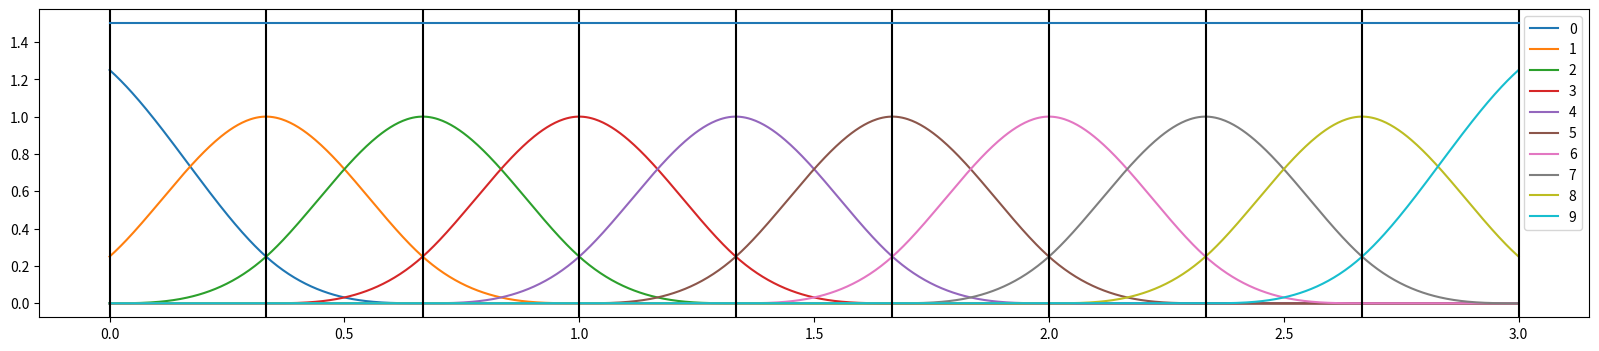
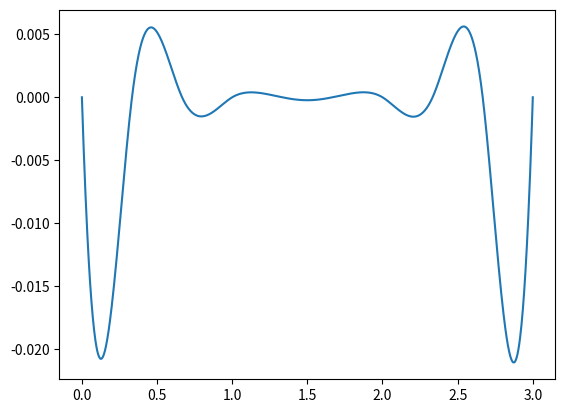
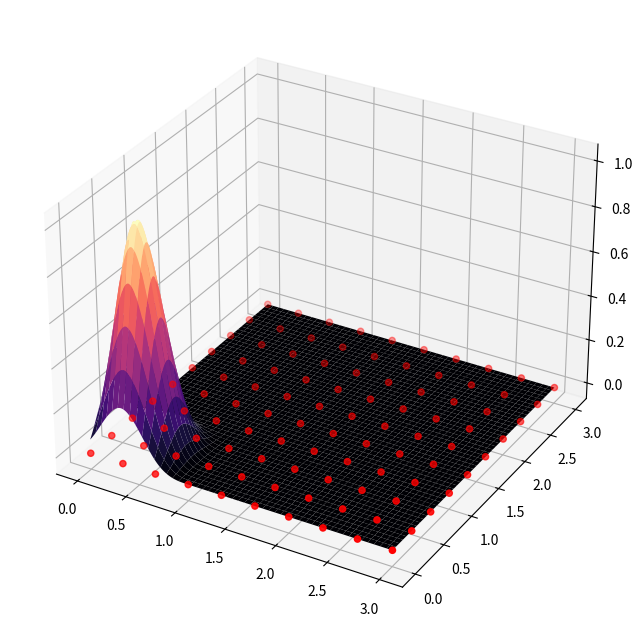
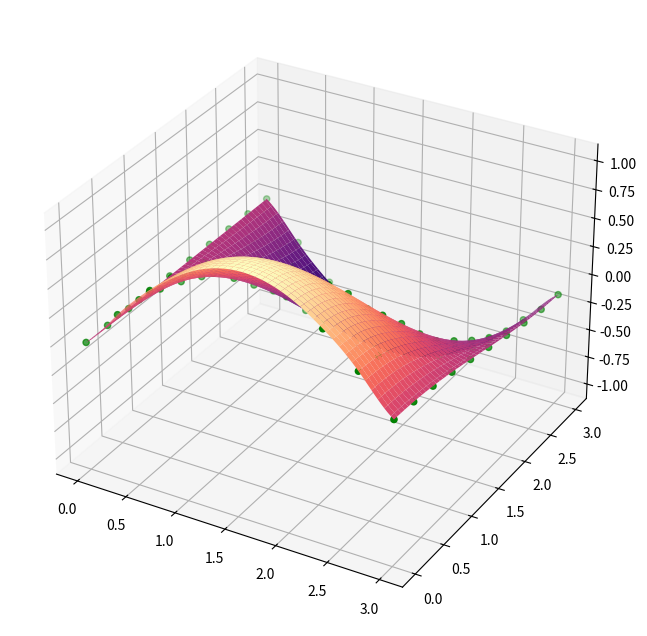
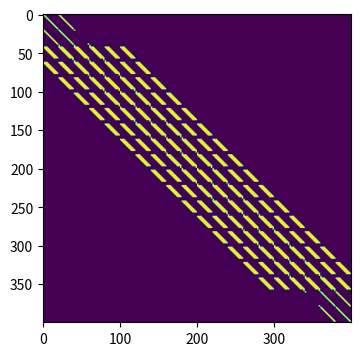
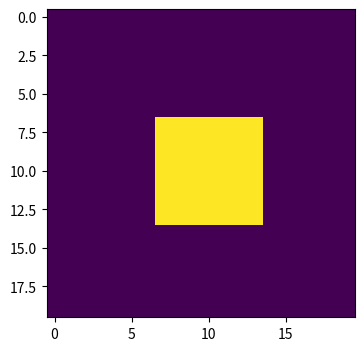
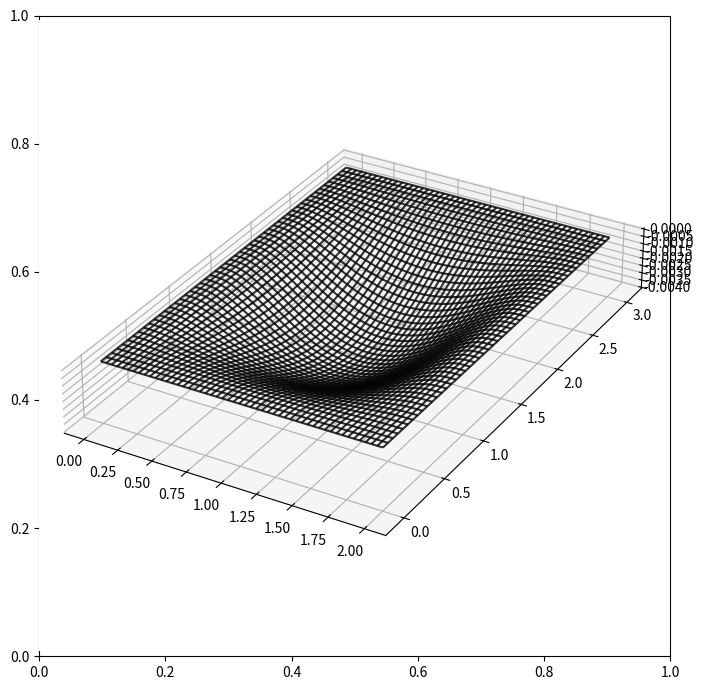

These figures' Python source, in order:
import matplotlib.pyplot as plt
import numpy as np

def pos(x):
    
    y = x.copy()
    y[x > 0] = x[x > 0]
    y[x <=0] = 0
    
    return y

def final_basis_normal(i, x, h, N, x_0):
    
    if (0 <= i <= N-1):
        a =   pos((x-x_0)/h - (i - 2))**3
        b = 4*pos((x-x_0)/h - (i - 1))**3
        c = 6*pos((x-x_0)/h - (i - 0))**3
        d = 4*pos((x-x_0)/h - (i + 1))**3
        e =   pos((x-x_0)/h - (i + 2))**3

        f = 0.25 * (a - b + c - d + e)

        if i == 0:
            f += pos(1 - (x - x_0)/h)**3/4
        
        if i == (N - 1):
            f += pos((x - x_0)/h - (N-2))**3/4
        
        f[x < x0] = 0
        f[x > (x_0 + (N - 1)*h)] = 0
        
    else:
        raise IndexError(f"Invalid index {i}")
        
    return f

x0 = 0
N = 10
X, h = np.linspace(x0, 3, N, retstep=True)
x = np.linspace(x0, 3, 1000)

fig, ax = plt.subplots(figsize=(20, 4))
f = np.zeros_like(x)

for j in range(0, N):
    ax.plot(x, final_basis_normal(j, x, h, N, x0))
    f += final_basis_normal(j, x, h, N, x0)

for xx in X:
    ax.axvline(x=xx, color="black")

ax.plot(x, f)
ax.legend([f"{j}" for j in range(N)])
plt.show()

Y = np.sin(X)

n_points = X.shape[0]
matrix = np.zeros((n_points, n_points))
matrix += np.eye(n_points) + 0.25 * np.eye(n_points, k=1) + 0.25 *np.eye(n_points, k=-1)

matrix[+0, +0] = 1.25
matrix[-1, -1] = 1.25

matrix

c = np.linalg.solve(matrix, Y)

f_bar = np.zeros_like(x)

for j in range(n_points):
    f_bar += c[j] * final_basis_normal(j, x, h, N, x0)

fig, ax = plt.subplots()
ax.plot(x, f_bar-np.sin(x))
plt.show()

IX, IY = np.meshgrid(X, X, indexing="ij")

IZ = np.sin(IX)*np.cos(IY)

xx, yy = np.meshgrid(x, x, indexing="ij")
zz = np.zeros_like(xx)

%matplotlib widget
fig = plt.figure(figsize=(8, 8))
ax = plt.axes(projection='3d')
zz = np.outer(final_basis_normal(1, x, h, N, x0),
              final_basis_normal(1, x, h, N, x0))
ax.plot_surface(xx, yy, zz, cmap='magma')
ax.scatter(IX, IY, IZ*0, color="red")
plt.show()

x0 = 0
N = 10
X, h = np.linspace(x0, 3, N, retstep=True)
x = np.linspace(x0, 3, 100)

IX, IY = np.meshgrid(X, X, indexing="ij")
IZ = np.sin(IX)*np.cos(IY)

n_points = X.shape[0]
b = IZ.flatten()
matrix = np.zeros((n_points**2, n_points**2), dtype=np.float32)

for i in range(n_points**2):
    idx = np.unravel_index(i, (n_points, n_points))
    tmp = np.zeros((n_points, n_points))
    
    tmp[idx] = 1
    
    #Multiply edges by 1.25
    if (idx[0] == 0): 
        tmp[idx] *= 1.25
    if (idx[1] == 0):
        tmp[idx] *= 1.25
    if (idx[0] == n_points-1):
        tmp[idx] *= 1.25
    if (idx[1] == n_points-1):
        tmp[idx] *= 1.25
    
    if idx[0]+1 <= n_points-1:
        tmp[idx[0]+1, idx[1]] = 1/4
    
    if idx[1]+1 <= n_points-1:
        tmp[idx[0], idx[1]+1] = 1/4
    
    if idx[0]-1 >= 0:
        tmp[idx[0]-1, idx[1]] = 1/4
        
    if idx[1]-1 >= 0:
        tmp[idx[0], idx[1]-1] = 1/4
    
    if (idx[0]+1 <= n_points-1) and (idx[1]+1 <= n_points-1):
        tmp[idx[0]+1, idx[1]+1] = 1/16
    
    if (idx[0]+1 <= n_points-1) and (idx[1]-1 >= 0):
        tmp[idx[0]+1, idx[1]-1] = 1/16
    
    if (idx[0]-1 >= 0) and (idx[1]-1 >= 0):
        tmp[idx[0]-1, idx[1]-1] = 1/16
        
    if (idx[0]-1 >= 0) and (idx[1]+1 <= n_points-1):
        tmp[idx[0]-1, idx[1]+1] = 1/16
        
    #Multiply edge line's by 1.25
    if (idx[0] == 0) or (idx[0] == n_points - 1):
        if idx[1] + 1 <= n_points - 1:
            tmp[idx[0], idx[1] + 1] *= 1.25
        if idx[1] - 1 >= 0:
            tmp[idx[0], idx[1] - 1] *= 1.25

    if (idx[1] == 0) or (idx[1] == n_points - 1):
        if idx[0] + 1 <= n_points - 1:
            tmp[idx[0] + 1, idx[1]] *= 1.25
        if idx[0] - 1 >= 0:
            tmp[idx[0] - 1, idx[1]] *= 1.25
            
    matrix[i] = tmp.flatten()

matrix.shape

c = np.linalg.solve(matrix, b)

xx, yy = np.meshgrid(x, x, indexing="ij")
zz = np.zeros_like(xx)

for i in range(0, IX.shape[0]):
    for j in range(0, IY.shape[0]):
        
        x_part = final_basis_normal(i, x, h, N, x0)
        y_part = final_basis_normal(j, x, h, N, x0)
        
        zz = zz + c[i*(n_points)+j] * np.outer(x_part, y_part)

%matplotlib widget
fig = plt.figure(figsize=(8, 8))
ax = plt.axes(projection='3d')

ax.plot_surface(xx, yy, zz, cmap='magma')
# ax.set_zlim(0, 3)

ax.scatter(IX, IY, IZ, color="green")
plt.show()

x0 = 0
xN = 2

y0 = 0
yN = 3

Nx = 20
Ny = 20

X, h_1 = np.linspace(x0, xN, Nx, retstep=True)
Y, h_2 = np.linspace(y0, yN, Ny, retstep=True)

x =    np.linspace(x0, xN, 1000)
y =    np.linspace(y0, yN, 1000)
IX, IY = np.meshgrid(X, Y, indexing="xy")

n_points_x = X.shape[0]
n_points_y = Y.shape[0]

matrix = np.zeros((n_points_y * n_points_x, n_points_y * n_points_x))
b = np.zeros(n_points_y * n_points_x)
f = np.ones_like(IX)

x_axis_xx = np.array([3/8/h_1**3, 0, -27/8/h_1**3, 6/h_1**3, -27/8/h_1**3, 0, 3/8/h_1**3])
y_axis_xx = np.array([h_2/2240, 3/56*h_2, 1991/2240*h_2, 151/140*h_2, 1991/2240*h_2, 3/56*h_2, h_2/2240])

x_axis_xx_3 = np.array([3/8/h_1**3, 0, -27/8/h_1**3, 6/h_1**3, -27/8/h_1**3, 0, 3/8/h_1**3])
y_axis_xx_3 = np.array([h_2/2240, 3/56*h_2, 1991/2240*h_2, 151/140*h_2, 1991/2240*h_2, 3/56*h_2, h_2/2240])

x_axis_xx_2 = np.array([3/8/h_1**3, -27/8/h_1**3, 6/h_1**3, -27/8/h_1**3, 0, 3/8/h_1**3])
y_axis_xx_2 = np.array([121/2240*h_2, 1991/2240*h_2, 151/140*h_2, 1991/2240*h_2, 3/56*h_2, h_2/2240])

x_axis_xx_1 = np.array([-9/4/h_1**3, 21/4/h_1**3, -27/8/h_1**3, 0, 3/8/h_1**3])
y_axis_xx_1 = np.array([561/1120*h_2, 599/560*h_2, 1991/2240*h_2, 3/56*h_2, h_2/2240])

x_axis_xx_0 = np.array([3/2/h_1**3, -9/4/h_1**3, 3/8/h_1**3, 3/8/h_1**3])
y_axis_xx_0 = np.array([743/1120*h_2, 561/1120*h_2, 121/2240*h_2, 1/2240*h_2])

y_axis_yy = np.array([3/8/h_1**3, 0, -27/8/h_1**3, 6/h_1**3, -27/8/h_1**3, 0, 3/8/h_1**3])
x_axis_yy = np.array([h_2/2240, 3/56*h_2, 1991/2240*h_2, 151/140*h_2, 1991/2240*h_2, 3/56*h_2, h_2/2240])

y_axis_yy_3 = np.array([3/8/h_1**3, 0, -27/8/h_1**3, 6/h_1**3, -27/8/h_1**3, 0, 3/8/h_1**3])
x_axis_yy_3 = np.array([h_2/2240, 3/56*h_2, 1991/2240*h_2, 151/140*h_2, 1991/2240*h_2, 3/56*h_2, h_2/2240])

y_axis_yy_2 = np.array([3/8/h_1**3, -27/8/h_1**3, 6/h_1**3, -27/8/h_1**3, 0, 3/8/h_1**3])
x_axis_yy_2 = np.array([121/2240*h_2, 1991/2240*h_2, 151/140*h_2, 1991/2240*h_2, 3/56*h_2, h_2/2240])

y_axis_yy_1 = np.array([-9/4/h_1**3, 21/4/h_1**3, -27/8/h_1**3, 0, 3/8/h_1**3])
x_axis_yy_1 = np.array([561/1120*h_2, 599/560*h_2, 1991/2240*h_2, 3/56*h_2, h_2/2240])

y_axis_yy_0 = np.array([3/2/h_1**3, -9/4/h_1**3, 3/8/h_1**3, 3/8/h_1**3])
x_axis_yy_0 = np.array([743/1120*h_2, 561/1120*h_2, 121/2240*h_2, 1/2240*h_2])

x_axis_xy = np.array([-3/160/h_1, -9/20/h_1, -9/32/h_1, 3/2/h_1, -9/32/h_1, -9/20/h_1, -3/160/h_1])
y_axis_xy = np.array([-3/160/h_2, -9/20/h_2, -9/32/h_2, 3/2/h_2, -9/32/h_2, -9/20/h_2, -3/160/h_2])

x_axis_xy_3 = np.array([-3/160/h_1, -9/20/h_1, -9/32/h_1, 3/2/h_1, -9/32/h_1, -9/20/h_1, -3/160/h_1])
y_axis_xy_3 = np.array([-3/160/h_2, -9/20/h_2, -9/32/h_2, 3/2/h_2, -9/32/h_2, -9/20/h_2, -3/160/h_2])

x_axis_xy_2 = np.array([-15/32/h_1, -9/32/h_1, 3/2/h_1, -9/32/h_1, -9/20/h_1, -3/160/h_1])
y_axis_xy_2 = np.array([-15/20/h_2, -9/32/h_2, 3/2/h_2, -9/32/h_2, -9/20/h_2, -3/160/h_2])

x_axis_xy_1= np.array([-51/80/h_1, 111/80/h_1, -9/32/h_1, -9/20/h_1, -3/160/h_1])
y_axis_xy_1= np.array([-51/80/h_2, 111/80/h_2, -9/32/h_2, -9/20/h_2, -3/160/h_2])

x_axis_xy_0 = np.array([9/8/h_1, -51/80/h_1, -15/32/h_1, -3/160/h_1])
y_axis_xy_0 = np.array([9/8/h_2, -51/80/h_2, -15/32/h_2, -3/160/h_2])

for i in range(n_points_y * n_points_x):
    idx = np.unravel_index(i, (n_points_y, n_points_x))
    tmp = np.zeros((n_points_y, n_points_x))

    #Dirichlet boundary conditions
    if (idx[0] == 0) or (idx[1] == 0) or (idx[0] == n_points_y-1) or (idx[1] == n_points_x-1):
        tmp[idx] = 1

        if (idx[0] == 0): 
            tmp[idx] *= 1.25
        if (idx[1] == 0):
            tmp[idx] *= 1.25
        if (idx[0] == n_points_y-1):
            tmp[idx] *= 1.25
        if (idx[1] == n_points_x-1):
            tmp[idx] *= 1.25

        if idx[0]+1 <= n_points_y-1:
            tmp[idx[0]+1, idx[1]] = 1/4

        if idx[1]+1 <= n_points_x-1:
            tmp[idx[0], idx[1]+1] = 1/4

        if idx[0]-1 >= 0:
            tmp[idx[0]-1, idx[1]] = 1/4

        if idx[1]-1 >= 0:
            tmp[idx[0], idx[1]-1] = 1/4

        if (idx[0]+1 <= n_points_y-1) and (idx[1]+1 <= n_points_x-1):
            tmp[idx[0]+1, idx[1]+1] = 1/16

        if (idx[0]+1 <= n_points_y-1) and (idx[1]-1 >= 0):
            tmp[idx[0]+1, idx[1]-1] = 1/16

        if (idx[0]-1 >= 0) and (idx[1]-1 >= 0):
            tmp[idx[0]-1, idx[1]-1] = 1/16

        if (idx[0]-1 >= 0) and (idx[1]+1 <= n_points_x-1):
            tmp[idx[0]-1, idx[1]+1] = 1/16

        #Multiply edge line's by 1.25
        if (idx[0] == 0) or (idx[0] == n_points_y - 1):
            if idx[1] + 1 <= n_points_x - 1:
                tmp[idx[0], idx[1] + 1] *= 1.25
            if idx[1] - 1 >= 0:
                tmp[idx[0], idx[1] - 1] *= 1.25

        if (idx[1] == 0) or (idx[1] == n_points_x - 1):
            if idx[0] + 1 <= n_points_y - 1:
                tmp[idx[0] + 1, idx[1]] *= 1.25
            if idx[0] - 1 >= 0:
                tmp[idx[0] - 1, idx[1]] *= 1.25

        matrix[i] = tmp.flatten()
        b[i] = 0
        continue

    #Neuman boundary conditions
    if (idx[0] == 1) or (idx[1] == 1) or (idx[0] == n_points_y-2) or (idx[1] == n_points_x-2):
        
        if idx[0] == 1:
            if 1 <= idx[1] <= n_points_x - 2:
                tmp[0, idx[1]] = (-1) * (3/4/h_2)
                tmp[1, idx[1]] = (+1) * (3/4/h_2)
                
                tmp[0, idx[1]-1] =  (1/4) * (3/4/h_2)
                tmp[1, idx[1]-1] =  (1/4) * (3/4/h_2)
                tmp[0, idx[1]+1] =  (1/4) * (3/4/h_2)
                tmp[1, idx[1]+1] =  (1/4) * (3/4/h_2)
            else:
                tmp[0, idx[1]] = (-9/4) * (3/4/h_2)
                tmp[1, idx[1]] = (+1/4) * (3/4/h_2)
        
        if idx[0] == n_points_y - 2:
            if 1 <= idx[1] <= n_points_x - 2:
                tmp[n_points_y-1, idx[1]] = (-1) * (3/4/h_2)
                tmp[n_points_y-2, idx[1]] = (+1) * (3/4/h_2)
                
                tmp[n_points_y-1, idx[1]-1] =  (1/4) * (3/4/h_2)
                tmp[n_points_y-2, idx[1]-1] =  (1/4) * (3/4/h_2)
                tmp[n_points_y-1, idx[1]+1] =  (1/4) * (3/4/h_2)
                tmp[n_points_y-2, idx[1]+1] =  (1/4) * (3/4/h_2)
            else:
                tmp[n_points_y-1, idx[1]] = (-9/4) * (3/4/h_2)
                tmp[n_points_y-2, idx[1]] = (+1/4) * (3/4/h_2)
        
        if idx[1] == 1:
            if 1 <= idx[0] <= n_points_x - 2:
                tmp[idx[0], 0] = (-1) * (3/4/h_1)
                tmp[idx[0], 1] = (+1) * (3/4/h_1)
                
                tmp[idx[0]-1, 0] =  (1/4) * (3/4/h_1)
                tmp[idx[0]-1, 1] =  (1/4) * (3/4/h_1)
                tmp[idx[0]+1, 0] =  (1/4) * (3/4/h_1)
                tmp[idx[0]+1, 1] =  (1/4) * (3/4/h_1)
            else:
                tmp[idx[0], 0] = (-9/4) * (3/4/h_1)
                tmp[idx[0], 1] = (+1/4) * (3/4/h_1)

        if idx[1] == n_points_x - 2:
            if 1 <= idx[0] <= n_points_y - 2:
                tmp[idx[0], n_points_x-1] = (-1) * (3/4/h_1)
                tmp[idx[0], n_points_x-2] = (+1) * (3/4/h_1)

                tmp[idx[0]-1, n_points_x-1] =  (1/4) * (3/4/h_1)
                tmp[idx[0]-1, n_points_x-2] =  (1/4) * (3/4/h_1)
                tmp[idx[0]+1, n_points_x-1] =  (1/4) * (3/4/h_1)
                tmp[idx[0]+1, n_points_x-2] =  (1/4) * (3/4/h_1)
            else:
                tmp[idx[0], n_points_x-1] = (-9/4) * (3/4/h_1)
                tmp[idx[0], n_points_x-2] = (+1/4) * (3/4/h_1)

        matrix[i] = tmp.flatten()
        b[i] = 0
        continue

    #for x axis
    if idx[1] == 0:
        XX_x = x_axis_xx_0
        YY_x = x_axis_yy_0
        XY_x = x_axis_xy_0
        offset_x = 0
    elif idx[1] == 1:
        XX_x = x_axis_xx_1
        YY_x = x_axis_yy_1
        XY_x = x_axis_xy_1
        offset_x = 1
    elif idx[1] == 2:
        XX_x = x_axis_xx_2
        YY_x = x_axis_yy_2
        XY_x = x_axis_xy_2
        offset_x = 2
    elif idx[1] == 3:
        XX_x = x_axis_xx_3
        YY_x = x_axis_yy_3
        XY_x = x_axis_xy_3
        offset_x = 3
    elif idx[1] == n_points_x - 4:
        XX_x = x_axis_xx_3[::-1]
        YY_x = x_axis_yy_3[::-1]
        XY_x = x_axis_xy_3[::-1]
        offset_x = -3 + XY_x.shape[0] - 1
    elif idx[1] == n_points_x - 3:
        XX_x = x_axis_xx_2[::-1]
        YY_x = x_axis_yy_2[::-1]
        XY_x = x_axis_xy_2[::-1]
        offset_x = -2 + XY_x.shape[0] - 1
    elif idx[1] == n_points_x - 2:
        XX_x = x_axis_xx_1[::-1]
        YY_x = x_axis_yy_1[::-1]
        XY_x = x_axis_xy_1[::-1]
        offset_x = -1 + XY_x.shape[0] - 1
    elif idx[1] == n_points_x - 1:
        XX_x = x_axis_xx_0[::-1]
        YY_x = x_axis_yy_0[::-1]
        XY_x = x_axis_xy_0[::-1]
        offset_x = 0 + XY_x.shape[0] - 1
    else:
        XX_x = x_axis_xx
        YY_x = x_axis_yy
        XY_x = x_axis_xy
        offset_x = 3

    #for y axis
    if idx[0] == 0:
        XX_y = y_axis_xx_0
        YY_y = y_axis_yy_0
        XY_y = y_axis_xy_0
        offset_y = 0
    elif idx[0] == 1:
        XX_y = y_axis_xx_1
        YY_y = y_axis_yy_1
        XY_y = y_axis_xy_1
        offset_y = 1
    elif idx[0] == 2:
        XX_y = y_axis_xx_2
        YY_y = y_axis_yy_2
        XY_y = y_axis_xy_2
        offset_y = 2
    elif idx[0] == 3:
        XX_y = y_axis_xx_3
        YY_y = y_axis_yy_3
        XY_y = y_axis_xy_3
        offset_y = 3
    elif idx[0] == n_points_y - 4:
        XX_y = y_axis_xx_3[::-1]
        YY_y = y_axis_yy_3[::-1]
        XY_y = y_axis_xy_3[::-1]
        offset_y = -3 + XY_y.shape[0] - 1
    elif idx[0] == n_points_y - 3:
        XX_y = y_axis_xx_2[::-1]
        YY_y = y_axis_yy_2[::-1]
        XY_y = y_axis_xy_2[::-1]
        offset_y = -2 + XY_y.shape[0] - 1
    elif idx[0] == n_points_y - 2:
        XX_y = y_axis_xx_1[::-1]
        YY_y = y_axis_yy_1[::-1]
        XY_y = y_axis_xy_1[::-1]
        offset_y = -1 + XY_y.shape[0] - 1
    elif idx[0] == n_points_y - 1:
        XX_y = y_axis_xx_0[::-1]
        YY_y = y_axis_yy_0[::-1]
        XY_y = y_axis_xy_0[::-1]
        offset_y = 0 + XY_y.shape[0] - 1
    else:
        XX_y = y_axis_xx
        YY_y = y_axis_yy
        XY_y = y_axis_xy
        offset_y = 3
    
    first = 2 *  np.outer(XX_y, XX_x)
    second = 4 * np.outer(XY_y, XY_x)
    third = 2 *  np.outer(YY_y, YY_x)
    
    val = first + second + third
    tmp[idx[0] - offset_y: (idx[0] + first.shape[0] - offset_y), 
        idx[1] - offset_x: (idx[1] + first.shape[1] - offset_x)] = val
    
    matrix[i] = tmp.flatten()
    b[i] = - 2 * 9/4 * h_1 * h_2
    
    edges = (f[idx[0]-1, idx[1]-1] + f[idx[0]+1, idx[1]+1] +\
            f[idx[0]-1, idx[1]+1] + f[idx[0]+1, idx[1]-1])/16
    
    neigh = (f[idx[0]-1, idx[1]] + f[idx[0]+1, idx[1]]+\
            f[idx[0], idx[1]-1] + f[idx[0], idx[1]+1])/4
    
    b[i] = - 2 * (edges + 4 * neigh + 16 * f[idx]) * (h_1 * h_2)/36

C = np.linalg.solve(matrix, b).reshape(n_points_y, n_points_x)

fig, ax = plt.subplots(figsize=(4, 4))
ax.imshow((matrix != 0))
plt.show()

(matrix != 0).sum(axis=-1)

fig, ax = plt.subplots(figsize=(4, 4))
ax.imshow((matrix != 0)[210].reshape(n_points_y, n_points_x))
plt.show()

xx, yy = np.meshgrid(x, y, indexing="ij")
zz = np.zeros_like(xx)

for i in range(IY.shape[0]):
    for j in range(IX.shape[1]):
        y_part = final_basis_normal(i, y, h_2, Ny, y0)
        x_part = final_basis_normal(j, x, h_1, Nx, x0)
        zz = zz + C[i, j] * np.outer(y_part, x_part)

%matplotlib widget
fig, ax = plt.subplots(figsize=(7, 7))
ax = plt.axes(projection='3d')
ax.set_box_aspect((np.ptp(xx), np.ptp(yy), 100*np.ptp(zz)))
ax.plot_wireframe(xx, yy, zz, alpha=0.8, color="black")
fig.tight_layout()
plt.show()

#fig.savefig("../images/biharmonic_equation_solution", dpi=200, transparent=True)